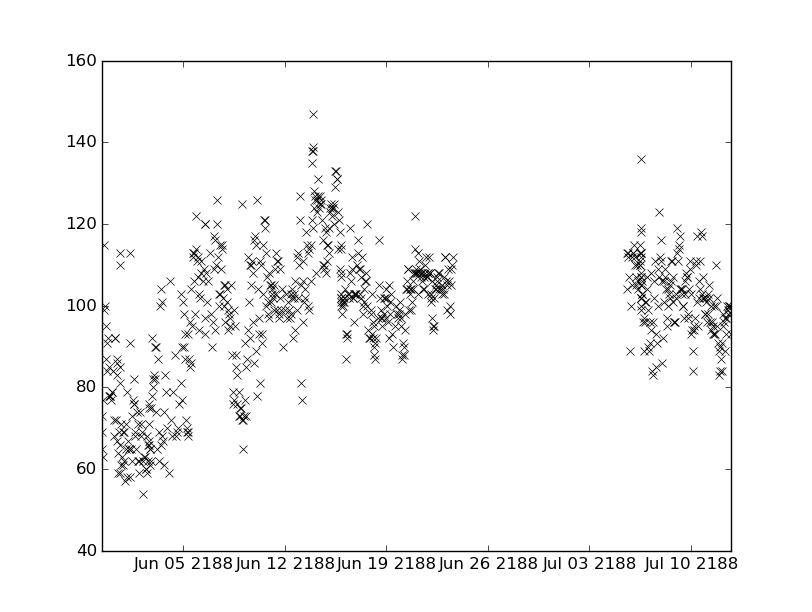

Source data for this figure (header and first rows):
values, datetimes
93.0, 2188-07-10T01:00:00
94.0, 2188-07-10T02:00:00
89.0, 2188-07-10T03:00:00
102.0, 2188-06-16T10:00:00
103.0, 2188-06-16T11:00:00
104.0, 2188-06-20T09:00:00
104.0, 2188-06-20T21:00:00
108.0, 2188-06-20T22:00:00
114.0, 2188-06-20T23:00:00
88.0, 2188-06-08T09:00:00
79.0, 2188-06-08T10:00:00
96.0, 2188-07-06T21:00:00
109.0, 2188-06-20T13:00:00
99.0, 2188-06-20T14:00:00
94.0, 2188-07-10T05:00:00
101.0, 2188-07-10T10:00:00
117.0, 2188-07-10T11:00:00
95.0, 2188-07-10T12:00:00
103.0, 2188-07-10T19:00:00
91.0, 2188-06-01T09:00:00
103.0, 2188-07-10T00:00:00
106.0, 2188-06-04T02:00:00
103.0, 2188-06-04T21:00:00
90.0, 2188-06-04T22:00:00
77.0, 2188-06-04T23:00:00
99.0, 2188-06-12T00:00:00
112.0, 2188-06-12T20:00:00
109.0, 2188-07-08T05:00:00
100.0, 2188-07-08T10:00:00
99.0, 2188-05-30T13:00:00
60.0, 2188-06-02T11:00:00
90.0, 2188-07-07T02:00:00
89.0, 2188-07-07T03:00:00
83.0, 2188-07-07T09:00:00
107.0, 2188-06-06T00:00:00
117.0, 2188-06-07T03:00:00
108.0, 2188-06-16T13:00:00
106.0, 2188-06-16T14:00:00
103.0, 2188-06-16T21:00:00
111.0, 2188-07-10T09:00:00
104.0, 2188-07-10T15:00:00
111.0, 2188-07-10T16:00:00
113.0, 2188-06-17T01:00:00
116.0, 2188-06-17T02:00:00
109.0, 2188-06-17T03:00:00
98.0, 2188-06-17T10:00:00
101.0, 2188-06-17T11:00:00
87.0, 2188-05-30T17:00:00
118.0, 2188-07-10T17:00:00
117.0, 2188-07-10T18:00:00
101.0, 2188-07-11T02:00:00
96.0, 2188-07-11T03:00:00
98.0, 2188-07-11T04:00:00
103.0, 2188-06-16T20:00:00
109.0, 2188-06-21T01:00:00
108.0, 2188-06-21T02:00:00
108.0, 2188-06-21T03:00:00
109.0, 2188-06-23T06:05:00
106.0, 2188-06-23T08:00:00
107.0, 2188-07-10T20:00:00
... 696 more rows
